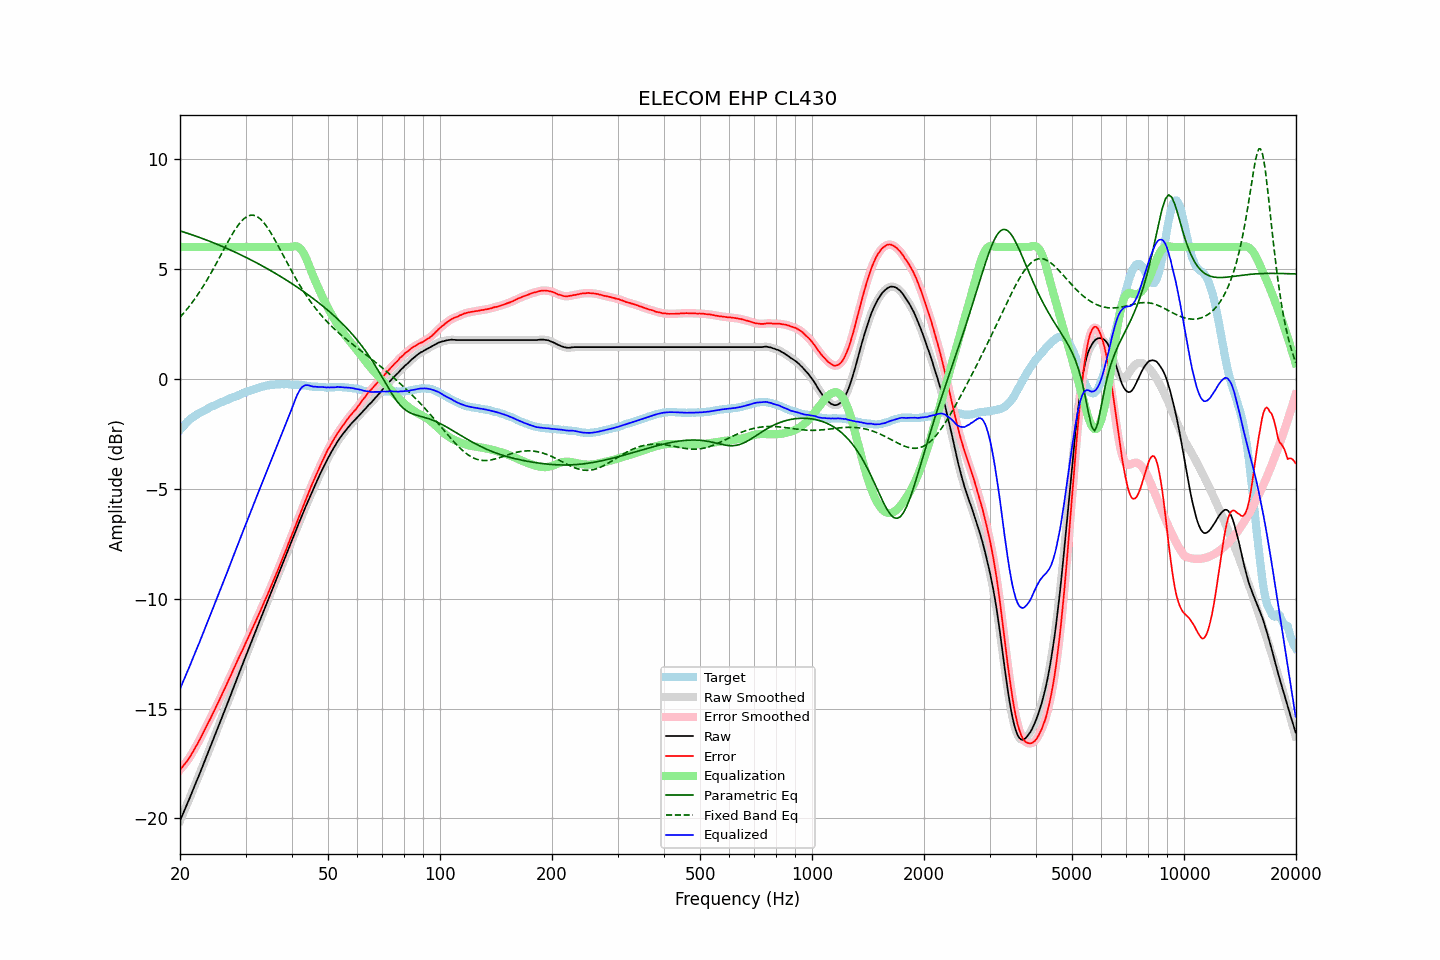

The file beside this chart, header and first rows:
frequency, raw, error, smoothed, error_smoothed, equalization, parametric_eq, fixed_band_eq, equalized_raw, equalized_smoothed, target
20.00, -20.10, -17.78, -20.11, -17.78, 6.00, 6.73, 2.81, -14.10, -14.11, -2.32
20.20, -19.93, -17.70, -19.93, -17.70, 6.00, 6.71, 2.89, -13.93, -13.93, -2.23
20.40, -19.76, -17.61, -19.76, -17.61, 6.00, 6.69, 2.97, -13.76, -13.76, -2.15
20.61, -19.60, -17.51, -19.59, -17.52, 6.00, 6.66, 3.05, -13.60, -13.59, -2.08
20.81, -19.41, -17.42, -19.42, -17.42, 6.00, 6.64, 3.14, -13.41, -13.42, -1.99
21.02, -19.24, -17.33, -19.24, -17.33, 6.00, 6.62, 3.23, -13.24, -13.24, -1.91
21.23, -19.07, -17.22, -19.07, -17.22, 6.00, 6.59, 3.32, -13.07, -13.07, -1.85
21.44, -18.89, -17.10, -18.89, -17.10, 6.00, 6.57, 3.42, -12.89, -12.89, -1.79
21.66, -18.72, -16.97, -18.71, -16.97, 6.00, 6.54, 3.52, -12.72, -12.71, -1.74
21.87, -18.53, -16.84, -18.53, -16.84, 6.00, 6.52, 3.62, -12.53, -12.53, -1.69
22.09, -18.35, -16.71, -18.36, -16.71, 6.00, 6.49, 3.72, -12.35, -12.36, -1.64
22.31, -18.18, -16.59, -18.18, -16.58, 6.00, 6.46, 3.83, -12.18, -12.18, -1.59
22.54, -18.01, -16.45, -18.00, -16.45, 6.00, 6.44, 3.94, -12.01, -12.00, -1.56
22.76, -17.82, -16.31, -17.83, -16.31, 6.00, 6.41, 4.05, -11.82, -11.83, -1.52
22.99, -17.64, -16.16, -17.64, -16.16, 6.00, 6.38, 4.16, -11.64, -11.64, -1.49
23.22, -17.46, -16.02, -17.46, -16.02, 6.00, 6.36, 4.28, -11.46, -11.46, -1.45
23.45, -17.27, -15.87, -17.28, -15.87, 6.00, 6.33, 4.40, -11.27, -11.28, -1.41
23.69, -17.10, -15.73, -17.09, -15.73, 6.00, 6.30, 4.52, -11.10, -11.09, -1.37
23.92, -16.91, -15.59, -16.91, -15.59, 6.00, 6.27, 4.65, -10.91, -10.91, -1.33
24.16, -16.72, -15.45, -16.73, -15.44, 6.00, 6.24, 4.78, -10.72, -10.73, -1.28
24.40, -16.54, -15.29, -16.54, -15.29, 6.00, 6.22, 4.91, -10.54, -10.54, -1.25
24.65, -16.36, -15.14, -16.36, -15.14, 6.00, 6.19, 5.04, -10.36, -10.36, -1.22
24.89, -16.17, -14.98, -16.17, -14.98, 6.00, 6.16, 5.17, -10.17, -10.17, -1.19
25.14, -15.98, -14.83, -15.98, -14.83, 6.00, 6.13, 5.31, -9.98, -9.98, -1.15
25.39, -15.80, -14.68, -15.80, -14.68, 6.00, 6.10, 5.44, -9.80, -9.80, -1.12
25.65, -15.62, -14.53, -15.62, -14.53, 6.00, 6.07, 5.58, -9.62, -9.62, -1.08
25.91, -15.44, -14.38, -15.43, -14.37, 6.00, 6.03, 5.72, -9.44, -9.43, -1.06
26.16, -15.24, -14.21, -15.25, -14.22, 6.00, 6.00, 5.85, -9.24, -9.25, -1.03
26.43, -15.06, -14.06, -15.06, -14.06, 6.00, 5.97, 5.99, -9.06, -9.06, -0.99
26.69, -14.86, -13.90, -14.87, -13.90, 6.00, 5.94, 6.13, -8.86, -8.87, -0.96
26.96, -14.68, -13.74, -14.68, -13.75, 6.00, 5.91, 6.26, -8.68, -8.68, -0.93
27.23, -14.49, -13.59, -14.49, -13.59, 6.00, 5.87, 6.39, -8.49, -8.49, -0.90
27.50, -14.30, -13.43, -14.30, -13.43, 6.00, 5.84, 6.52, -8.30, -8.30, -0.87
27.77, -14.10, -13.26, -14.10, -13.26, 6.00, 5.81, 6.64, -8.10, -8.10, -0.85
28.05, -13.91, -13.11, -13.91, -13.10, 6.00, 5.77, 6.76, -7.91, -7.91, -0.81
28.33, -13.72, -12.94, -13.72, -12.94, 6.00, 5.74, 6.87, -7.72, -7.72, -0.79
28.62, -13.54, -12.78, -13.54, -12.78, 6.00, 5.71, 6.97, -7.54, -7.54, -0.76
28.90, -13.34, -12.62, -13.35, -12.62, 6.00, 5.67, 7.07, -7.34, -7.35, -0.72
29.19, -13.16, -12.46, -13.16, -12.47, 6.00, 5.64, 7.16, -7.16, -7.16, -0.70
29.48, -12.97, -12.32, -12.97, -12.31, 6.00, 5.60, 7.23, -6.97, -6.97, -0.65
29.78, -12.79, -12.15, -12.79, -12.16, 6.00, 5.56, 7.30, -6.79, -6.79, -0.63
30.08, -12.60, -11.99, -12.60, -12.00, 6.00, 5.53, 7.35, -6.60, -6.60, -0.60
30.38, -12.42, -11.84, -12.41, -11.84, 6.00, 5.49, 7.40, -6.42, -6.41, -0.57
30.68, -12.22, -11.68, -12.23, -11.68, 6.00, 5.46, 7.43, -6.22, -6.23, -0.55
30.99, -12.05, -11.52, -12.04, -11.52, 6.00, 5.42, 7.45, -6.05, -6.04, -0.53
31.30, -11.86, -11.36, -11.86, -11.36, 6.00, 5.38, 7.45, -5.86, -5.86, -0.50
31.61, -11.67, -11.21, -11.67, -11.20, 6.00, 5.34, 7.44, -5.67, -5.67, -0.47
31.93, -11.49, -11.04, -11.49, -11.04, 6.00, 5.30, 7.41, -5.49, -5.49, -0.45
32.24, -11.30, -10.87, -11.30, -10.88, 6.00, 5.27, 7.38, -5.30, -5.30, -0.43
32.57, -11.12, -10.71, -11.12, -10.71, 6.00, 5.23, 7.33, -5.12, -5.12, -0.40
32.89, -10.93, -10.56, -10.93, -10.55, 6.00, 5.19, 7.27, -4.93, -4.93, -0.37
33.22, -10.74, -10.39, -10.75, -10.39, 6.00, 5.15, 7.20, -4.74, -4.75, -0.36
33.55, -10.56, -10.22, -10.56, -10.22, 6.00, 5.11, 7.12, -4.56, -4.56, -0.34
33.89, -10.37, -10.05, -10.38, -10.06, 6.00, 5.07, 7.02, -4.37, -4.38, -0.33
34.23, -10.20, -9.89, -10.19, -9.89, 6.00, 5.03, 6.93, -4.20, -4.19, -0.30
34.57, -10.01, -9.72, -10.01, -9.72, 6.00, 4.98, 6.82, -4.01, -4.01, -0.29
34.92, -9.83, -9.54, -9.83, -9.55, 6.00, 4.94, 6.70, -3.83, -3.83, -0.28
35.27, -9.65, -9.38, -9.65, -9.37, 6.00, 4.90, 6.58, -3.65, -3.65, -0.27
35.62, -9.47, -9.20, -9.46, -9.20, 6.00, 4.86, 6.46, -3.47, -3.46, -0.27
35.97, -9.28, -9.02, -9.28, -9.03, 6.00, 4.81, 6.33, -3.28, -3.28, -0.26
... 635 more rows
